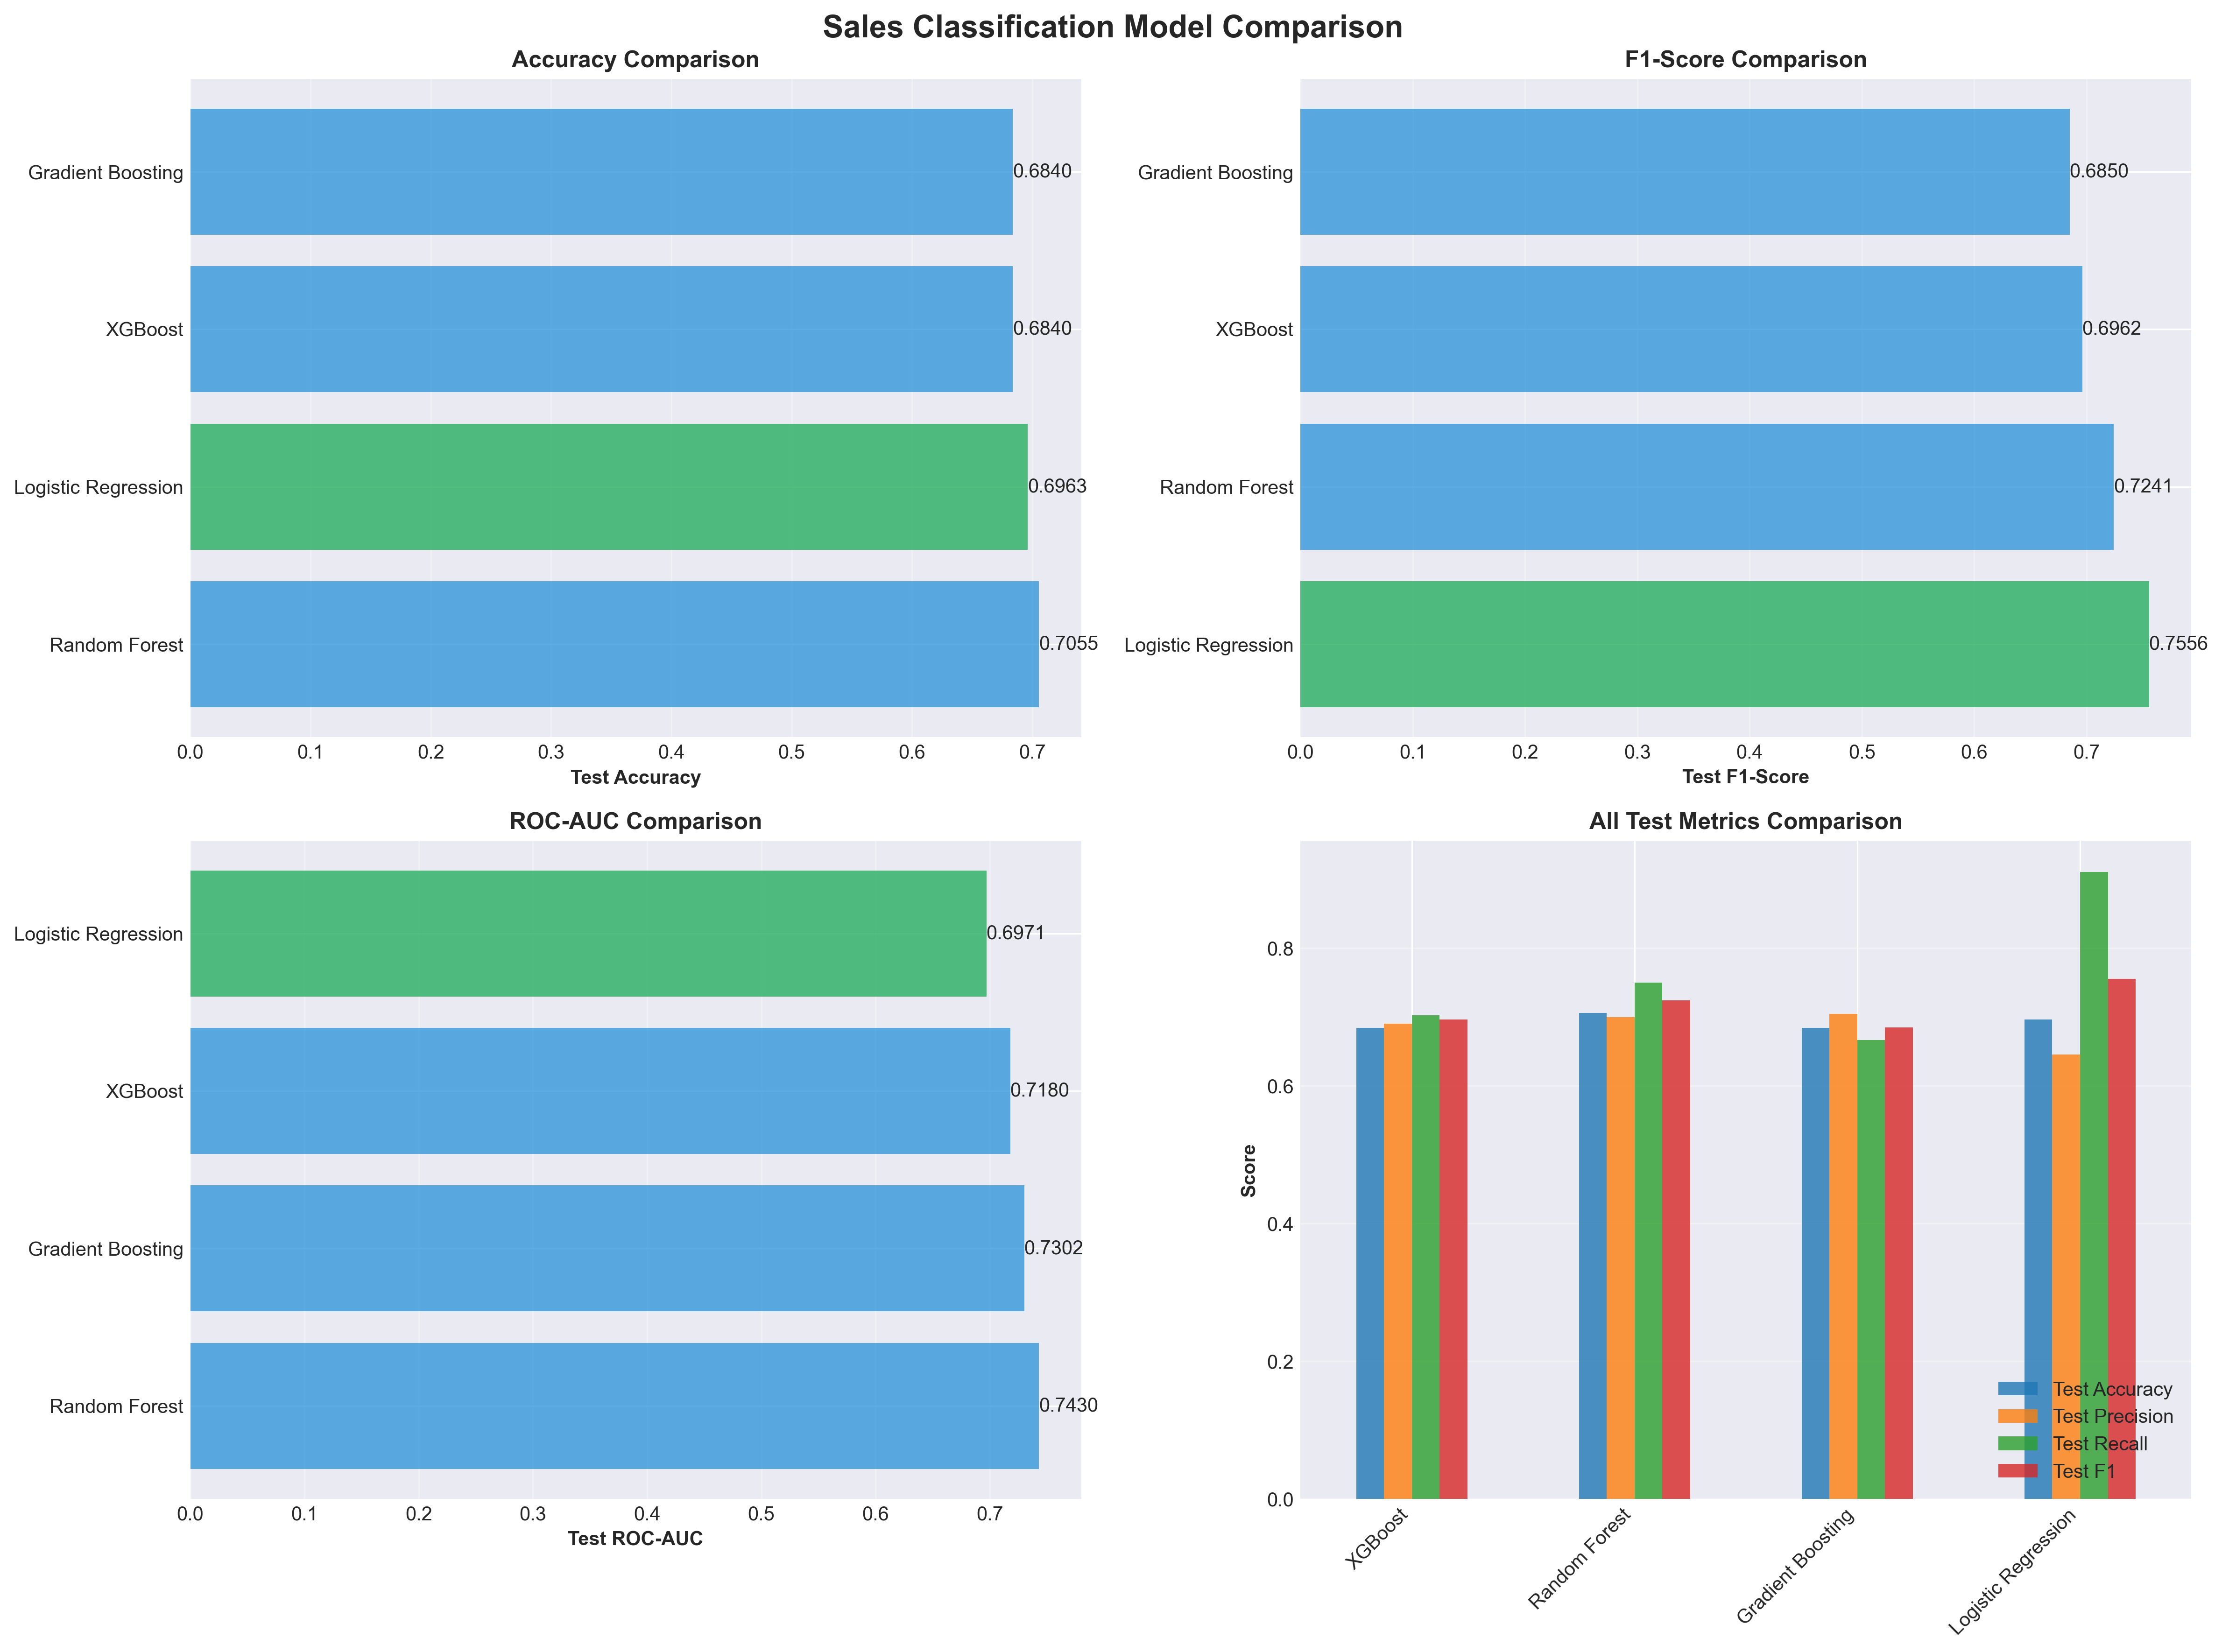

Source data for this figure (header and first rows):
, Train Accuracy, Test Accuracy, Train Precision, Test Precision, Train Recall, Test Recall, Train F1, Test F1, Test ROC-AUC, CV F1, Training Time
XGBoost, 0.7548, 0.684, 0.7421, 0.6901, 0.803, 0.7024, 0.7713, 0.6962, 0.718, 0.6809, 0.459
Random Forest, 0.7902, 0.7055, 0.7701, 0.7, 0.8448, 0.75, 0.8057, 0.7241, 0.743, 0.6792, 2.894
Gradient Boosting, 0.8309, 0.684, 0.8319, 0.7044, 0.8418, 0.6667, 0.8368, 0.685, 0.7302, 0.6801, 2.513
Logistic Regression, 0.6518, 0.6963, 0.6139, 0.6456, 0.8731, 0.9107, 0.7209, 0.7556, 0.6971, 0.7194, 0.3591
